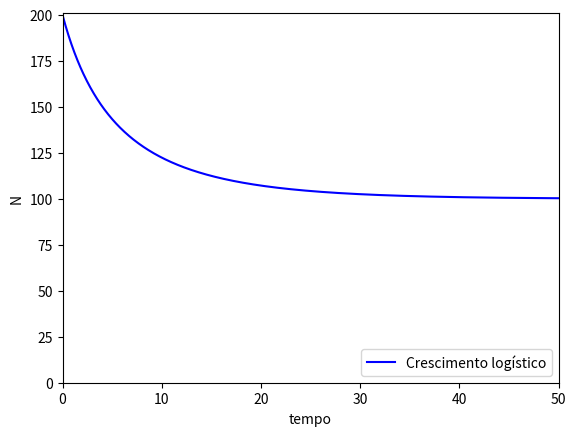

Recreate this plot in Python.
#!/usr/bin/env python3
# -*- coding: utf-8 -*-
import matplotlib.pyplot as plt
import numpy as np

def logistico(a, n, K, i):
    return a*n[i]*(1 - c*n[i]/K)

N = 1000
n = []
n.append(200) #condição inicial
a = 0.1 #taxa de crescimento
k = 100 #capacidade de suporte

c = 1 #competição intra-específica
t = np.linspace(0, 50, N)
dt = (50 - 0)/N
for i in range(0,N-1):
    n.append(logistico(a, n, k, i)*dt + n[i])

"""
Plot your data
"""
ax = plt.axes()
#ax.grid(True)
#ax.set_xticks(list(np.linspace(0, 50, )))
plt.xlim([0, 50])
plt.ylim([0,2*k+1])
plt.xlabel("tempo")
plt.ylabel("N")
plt.plot(t, n, 'b',label="Crescimento logístico")
plt.legend(loc='lower right')
plt.show()
